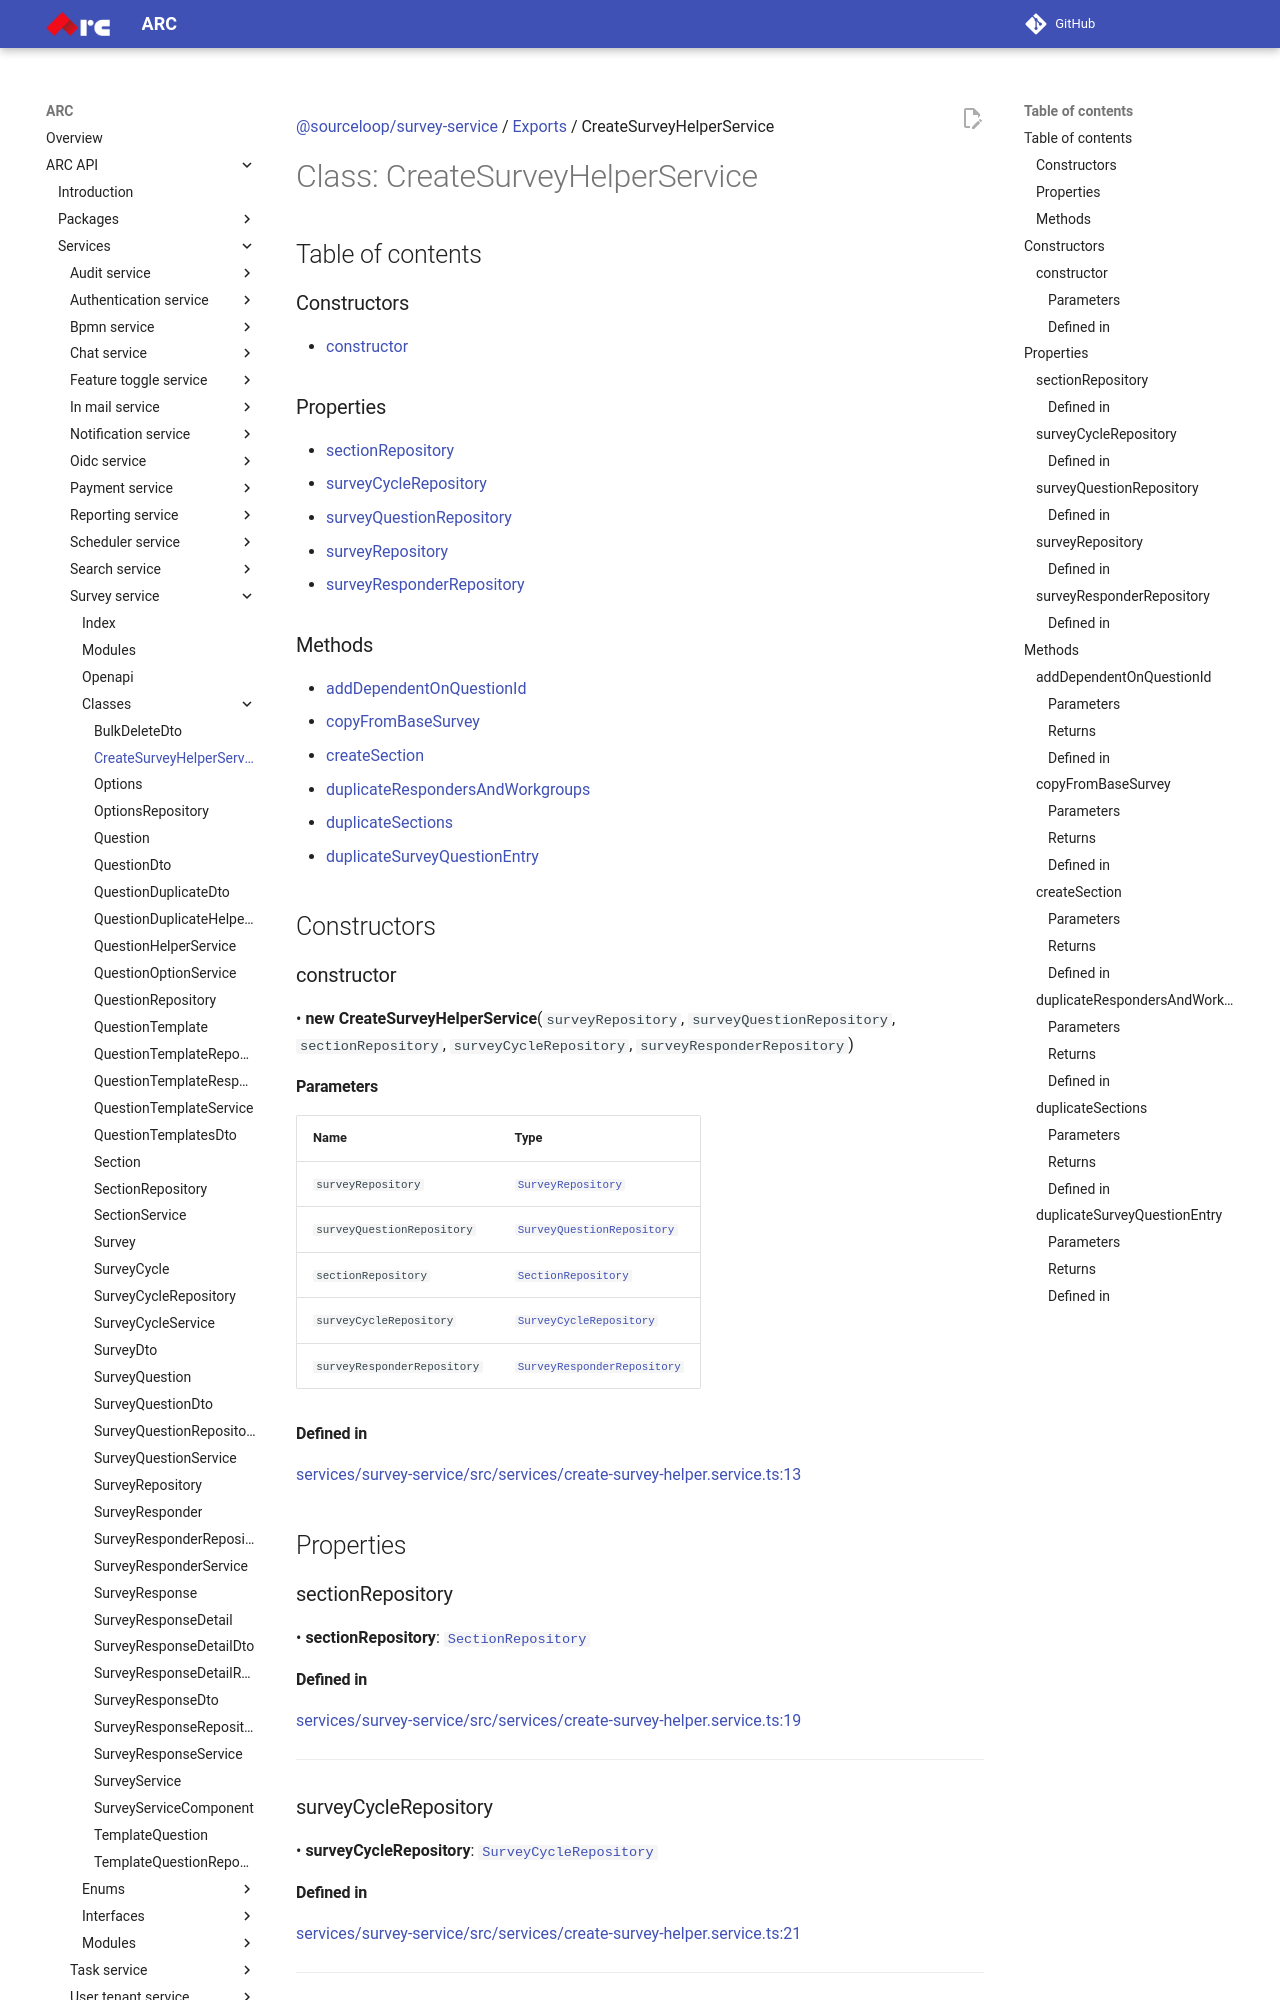

repository: sourcefuse/arc-docs · page: arc-api-docs/services/survey-service/classes/CreateSurveyHelperService/index.html · generator: mkdocs

[@sourceloop/survey-service](../README.md) / [Exports](../modules.md) / CreateSurveyHelperService

# Class: CreateSurveyHelperService

## Table of contents

### Constructors

- [constructor](CreateSurveyHelperService.md#constructor)

### Properties

- [sectionRepository](CreateSurveyHelperService.md#sectionrepository)
- [surveyCycleRepository](CreateSurveyHelperService.md#surveycyclerepository)
- [surveyQuestionRepository](CreateSurveyHelperService.md#surveyquestionrepository)
- [surveyRepository](CreateSurveyHelperService.md#surveyrepository)
- [surveyResponderRepository](CreateSurveyHelperService.md#surveyresponderrepository)

### Methods

- [addDependentOnQuestionId](CreateSurveyHelperService.md#adddependentonquestionid)
- [copyFromBaseSurvey](CreateSurveyHelperService.md#copyfrombasesurvey)
- [createSection](CreateSurveyHelperService.md#createsection)
- [duplicateRespondersAndWorkgroups](CreateSurveyHelperService.md#duplicaterespondersandworkgroups)
- [duplicateSections](CreateSurveyHelperService.md#duplicatesections)
- [duplicateSurveyQuestionEntry](CreateSurveyHelperService.md#duplicatesurveyquestionentry)

## Constructors

### constructor

• **new CreateSurveyHelperService**(`surveyRepository`, `surveyQuestionRepository`, `sectionRepository`, `surveyCycleRepository`, `surveyResponderRepository`)

#### Parameters

| Name | Type |
| :------ | :------ |
| `surveyRepository` | [`SurveyRepository`](SurveyRepository.md) |
| `surveyQuestionRepository` | [`SurveyQuestionRepository`](SurveyQuestionRepository.md) |
| `sectionRepository` | [`SectionRepository`](SectionRepository.md) |
| `surveyCycleRepository` | [`SurveyCycleRepository`](SurveyCycleRepository.md) |
| `surveyResponderRepository` | [`SurveyResponderRepository`](SurveyResponderRepository.md) |

#### Defined in

[services/survey-service/src/services/create-survey-helper.service.ts:13](https://github.com/sourcefuse/loopback4-microservice-catalog/blob/eb9d4d57/services/survey-service/src/services/create-survey-helper.service.ts#L13)

## Properties

### sectionRepository

• **sectionRepository**: [`SectionRepository`](SectionRepository.md)

#### Defined in

[services/survey-service/src/services/create-survey-helper.service.ts:19](https://github.com/sourcefuse/loopback4-microservice-catalog/blob/eb9d4d57/services/survey-service/src/services/create-survey-helper.service.ts#L19)

___

### surveyCycleRepository

• **surveyCycleRepository**: [`SurveyCycleRepository`](SurveyCycleRepository.md)
